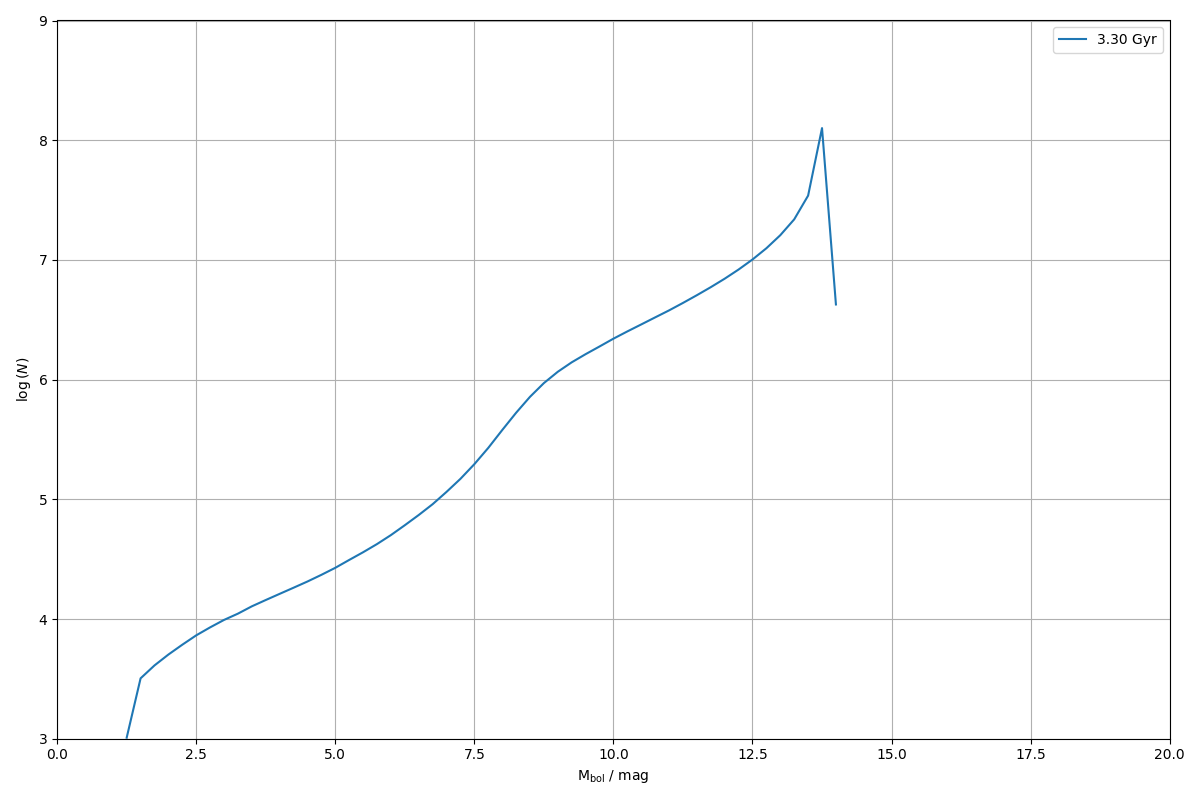

Data behind this chart, as committed beside it:
0.000000000000000000e+00, 0.000000000000000000e+00
2.500000000000000000e-01, 0.000000000000000000e+00
5.000000000000000000e-01, 0.000000000000000000e+00
7.500000000000000000e-01, 0.000000000000000000e+00
1.000000000000000000e+00, 0.000000000000000000e+00
1.250000000000000000e+00, 1.020354280935480915e+03
1.500000000000000000e+00, 3.194918329641267519e+03
1.750000000000000000e+00, 4.096190330786850609e+03
2.000000000000000000e+00, 5.049457050245183382e+03
2.250000000000000000e+00, 6.101676907513186961e+03
2.500000000000000000e+00, 7.304086825696803317e+03
2.750000000000000000e+00, 8.516453783692946672e+03
3.000000000000000000e+00, 9.827252469915960319e+03
3.250000000000000000e+00, 1.109119366692784570e+04
3.500000000000000000e+00, 1.276584236068555947e+04
3.750000000000000000e+00, 1.441255689486777919e+04
4.000000000000000000e+00, 1.622842493346675656e+04
4.250000000000000000e+00, 1.825989431082158262e+04
4.500000000000000000e+00, 2.057908101787952546e+04
4.750000000000000000e+00, 2.339288881990290974e+04
5.000000000000000000e+00, 2.677442513591400348e+04
5.250000000000000000e+00, 3.115207142584077155e+04
5.500000000000000000e+00, 3.612977289199993538e+04
5.750000000000000000e+00, 4.228237821899286791e+04
6.000000000000000000e+00, 5.025185188076009945e+04
6.250000000000000000e+00, 6.076024387646641844e+04
6.500000000000000000e+00, 7.394261074574453232e+04
6.750000000000000000e+00, 9.105949571610757266e+04
7.000000000000000000e+00, 1.153943754096979246e+05
7.250000000000000000e+00, 1.482774239145091851e+05
7.500000000000000000e+00, 1.966185218993905291e+05
7.750000000000000000e+00, 2.688087976465410320e+05
8.000000000000000000e+00, 3.784671567530632019e+05
8.250000000000000000e+00, 5.280496056986270705e+05
8.500000000000000000e+00, 7.179384109178994549e+05
8.750000000000000000e+00, 9.351987528181606904e+05
9.000000000000000000e+00, 1.162752563783780206e+06
9.250000000000000000e+00, 1.394578091656635981e+06
9.500000000000000000e+00, 1.631313246529739816e+06
9.750000000000000000e+00, 1.890722144123031292e+06
1.000000000000000000e+01, 2.197753968917756341e+06
1.025000000000000000e+01, 2.526147247228090186e+06
1.050000000000000000e+01, 2.889854145804967731e+06
1.075000000000000000e+01, 3.309316556553548668e+06
1.100000000000000000e+01, 3.786219302200681996e+06
1.125000000000000000e+01, 4.370529987286992371e+06
1.150000000000000000e+01, 5.071284202723168768e+06
1.175000000000000000e+01, 5.918318863384529948e+06
1.200000000000000000e+01, 6.966559501336921006e+06
1.225000000000000000e+01, 8.309900569476664998e+06
1.250000000000000000e+01, 1.007896193543455005e+07
1.275000000000000000e+01, 1.251372397991006076e+07
1.300000000000000000e+01, 1.608662461387670971e+07
1.325000000000000000e+01, 2.181496442205978930e+07
1.350000000000000000e+01, 3.444006291561836004e+07
1.375000000000000000e+01, 1.261764107033997923e+08
1.400000000000000000e+01, 4.242915533278897405e+06
1.425000000000000000e+01, 0.000000000000000000e+00
1.450000000000000000e+01, 0.000000000000000000e+00
1.475000000000000000e+01, 0.000000000000000000e+00
1.500000000000000000e+01, 0.000000000000000000e+00
... 19 more rows
